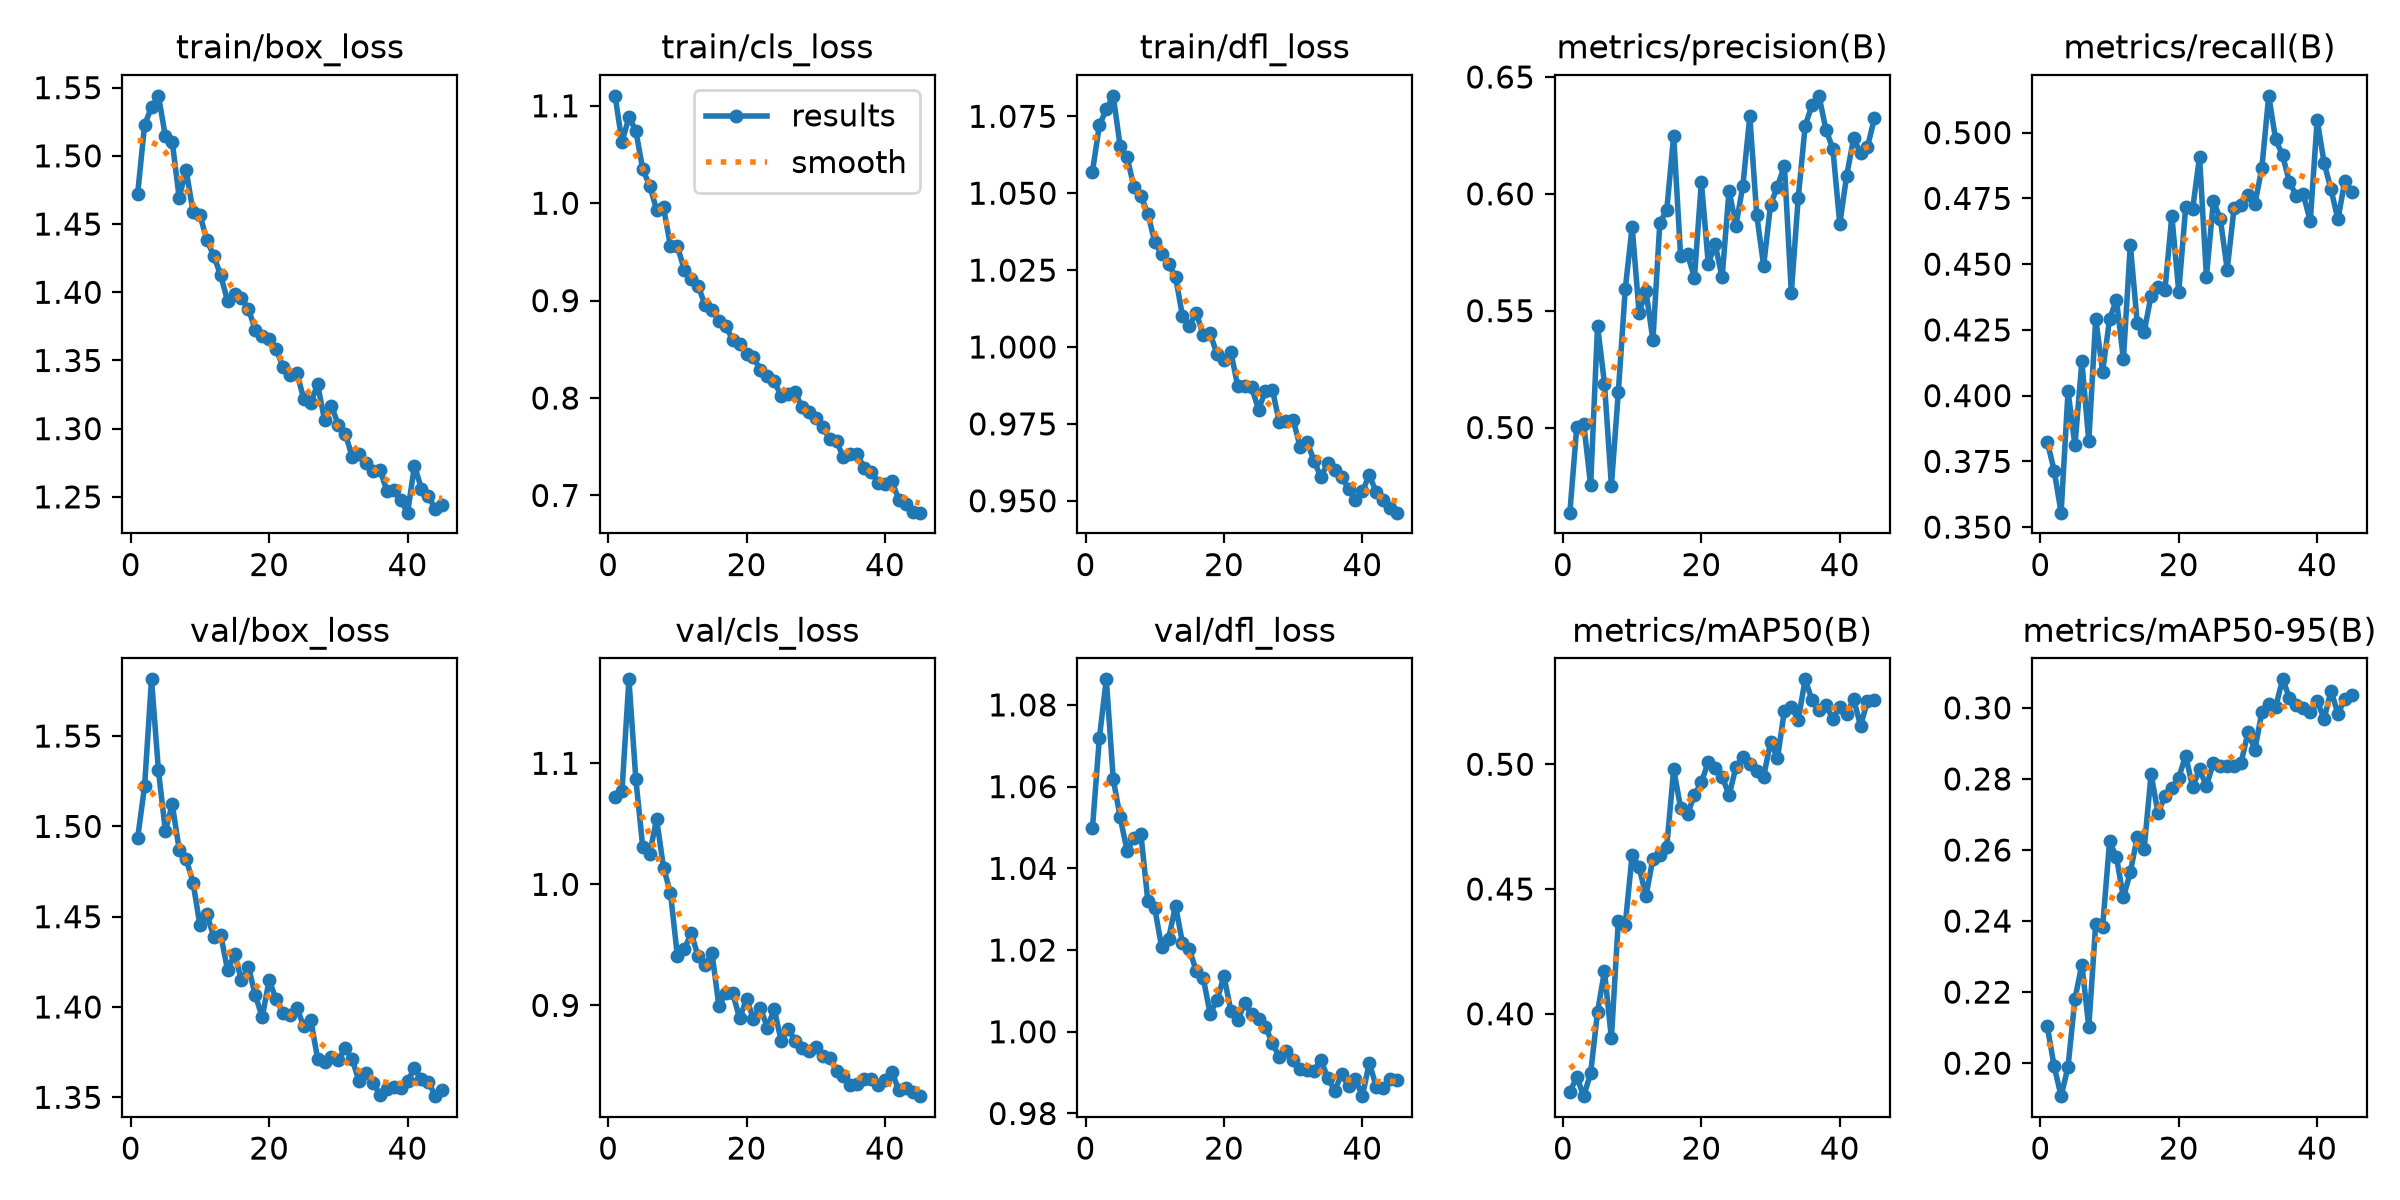

Source data for this figure (header and first rows):
epoch, time, train/box_loss, train/cls_loss, train/dfl_loss, metrics/precision(B), metrics/recall(B), metrics/mAP50(B), metrics/mAP50-95(B), val/box_loss, val/cls_loss, val/dfl_loss, lr/pg0, lr/pg1, lr/pg2
1, 42.27, 1.472, 1.11, 1.057, 0.4636, 0.3825, 0.3687, 0.2104, 1.494, 1.072, 1.05, 0.0003674, 0.0003674, 0.0003674
2, 71.3, 1.523, 1.063, 1.072, 0.5004, 0.3715, 0.3747, 0.1991, 1.522, 1.077, 1.072, 0.0007231, 0.0007231, 0.0007231
3, 99.98, 1.536, 1.088, 1.077, 0.5017, 0.3555, 0.367, 0.1907, 1.581, 1.169, 1.086, 0.001064, 0.001064, 0.001064
4, 128.8, 1.544, 1.075, 1.082, 0.4752, 0.4016, 0.3762, 0.199, 1.531, 1.087, 1.062, 0.001045, 0.001045, 0.001045
5, 157.1, 1.514, 1.035, 1.065, 0.5435, 0.3811, 0.4007, 0.2181, 1.498, 1.031, 1.053, 0.001023, 0.001023, 0.001023
6, 186.8, 1.51, 1.018, 1.062, 0.5188, 0.413, 0.4171, 0.2277, 1.512, 1.025, 1.044, 0.001001, 0.001001, 0.001001
7, 216.2, 1.469, 0.9934, 1.052, 0.4752, 0.3827, 0.3901, 0.2102, 1.487, 1.054, 1.047, 0.000979, 0.000979, 0.000979
8, 246.1, 1.49, 0.9956, 1.049, 0.5151, 0.4293, 0.4372, 0.2392, 1.482, 1.014, 1.048, 0.000957, 0.000957, 0.000957
9, 280, 1.459, 0.9562, 1.043, 0.5592, 0.4091, 0.4357, 0.2384, 1.469, 0.9931, 1.032, 0.000935, 0.000935, 0.000935
10, 310.1, 1.457, 0.9559, 1.034, 0.5859, 0.4291, 0.4637, 0.2624, 1.445, 0.9411, 1.03, 0.000913, 0.000913, 0.000913
11, 340.1, 1.438, 0.9318, 1.03, 0.5492, 0.4364, 0.4588, 0.2579, 1.452, 0.9464, 1.021, 0.000891, 0.000891, 0.000891
12, 369.7, 1.427, 0.9221, 1.027, 0.5583, 0.4138, 0.4472, 0.2466, 1.439, 0.9597, 1.023, 0.000869, 0.000869, 0.000869
13, 399.1, 1.412, 0.9153, 1.023, 0.5374, 0.4574, 0.4622, 0.2537, 1.44, 0.9405, 1.031, 0.000847, 0.000847, 0.000847
14, 428.3, 1.393, 0.8954, 1.01, 0.5876, 0.4276, 0.4636, 0.2637, 1.42, 0.9329, 1.022, 0.000825, 0.000825, 0.000825
15, 457.8, 1.399, 0.8902, 1.007, 0.593, 0.4243, 0.4669, 0.2603, 1.429, 0.9435, 1.02, 0.000803, 0.000803, 0.000803
16, 487, 1.396, 0.8794, 1.011, 0.6249, 0.438, 0.498, 0.2813, 1.415, 0.8995, 1.015, 0.000781, 0.000781, 0.000781
17, 516.7, 1.388, 0.8739, 1.004, 0.5734, 0.4411, 0.4825, 0.2704, 1.422, 0.9102, 1.013, 0.000759, 0.000759, 0.000759
18, 546.1, 1.372, 0.8597, 1.004, 0.5741, 0.4401, 0.4799, 0.2751, 1.406, 0.9099, 1.004, 0.000737, 0.000737, 0.000737
19, 575.3, 1.368, 0.8557, 0.9977, 0.5642, 0.4684, 0.4877, 0.2774, 1.394, 0.8894, 1.008, 0.000715, 0.000715, 0.000715
20, 604.7, 1.366, 0.8448, 0.9958, 0.6051, 0.4395, 0.4928, 0.2804, 1.415, 0.9053, 1.014, 0.000693, 0.000693, 0.000693
21, 634.2, 1.358, 0.8418, 0.9984, 0.5701, 0.4717, 0.5009, 0.2866, 1.404, 0.8887, 1.005, 0.000671, 0.000671, 0.000671
22, 664.4, 1.345, 0.8287, 0.9872, 0.5783, 0.4709, 0.4986, 0.2777, 1.397, 0.8981, 1.003, 0.000649, 0.000649, 0.000649
23, 693.7, 1.339, 0.8224, 0.9873, 0.5642, 0.4908, 0.4951, 0.2827, 1.396, 0.8817, 1.007, 0.000627, 0.000627, 0.000627
24, 724.5, 1.341, 0.817, 0.9869, 0.6014, 0.4452, 0.4876, 0.278, 1.4, 0.8968, 1.004, 0.0006051, 0.0006051, 0.0006051
25, 754.4, 1.322, 0.8022, 0.9797, 0.5864, 0.4739, 0.4988, 0.2845, 1.389, 0.8709, 1.003, 0.0005831, 0.0005831, 0.0005831
26, 783.8, 1.319, 0.8036, 0.9858, 0.6036, 0.4672, 0.503, 0.2835, 1.393, 0.8808, 1.001, 0.0005611, 0.0005611, 0.0005611
27, 813.7, 1.332, 0.8065, 0.9861, 0.6333, 0.4479, 0.5001, 0.2836, 1.371, 0.871, 0.9972, 0.0005391, 0.0005391, 0.0005391
28, 843.3, 1.306, 0.7905, 0.9755, 0.5909, 0.4715, 0.4971, 0.2838, 1.37, 0.8649, 0.9938, 0.0005171, 0.0005171, 0.0005171
29, 873, 1.317, 0.7857, 0.9758, 0.5692, 0.4724, 0.495, 0.2845, 1.372, 0.8626, 0.9954, 0.0004951, 0.0004951, 0.0004951
30, 902.2, 1.303, 0.779, 0.9763, 0.5954, 0.4765, 0.509, 0.2931, 1.371, 0.8654, 0.9931, 0.0004731, 0.0004731, 0.0004731
31, 931.7, 1.296, 0.7703, 0.9676, 0.6031, 0.4729, 0.5024, 0.2882, 1.377, 0.8586, 0.9908, 0.0004511, 0.0004511, 0.0004511
32, 961.1, 1.279, 0.7579, 0.9692, 0.6121, 0.4864, 0.5215, 0.2988, 1.371, 0.8569, 0.9907, 0.0004291, 0.0004291, 0.0004291
33, 990.5, 1.281, 0.7555, 0.9631, 0.5577, 0.514, 0.5229, 0.3011, 1.359, 0.846, 0.9905, 0.0004071, 0.0004071, 0.0004071
34, 1020, 1.275, 0.7391, 0.9577, 0.5983, 0.4974, 0.5178, 0.3003, 1.364, 0.8418, 0.9931, 0.0003851, 0.0003851, 0.0003851
35, 1050, 1.269, 0.7426, 0.9624, 0.6291, 0.4914, 0.534, 0.308, 1.358, 0.8344, 0.9888, 0.0003631, 0.0003631, 0.0003631
36, 1079, 1.27, 0.7422, 0.96, 0.6381, 0.4812, 0.5256, 0.3028, 1.351, 0.8348, 0.9855, 0.0003411, 0.0003411, 0.0003411
37, 1108, 1.255, 0.7281, 0.9577, 0.6419, 0.4759, 0.5219, 0.3008, 1.355, 0.8391, 0.9897, 0.0003191, 0.0003191, 0.0003191
38, 1138, 1.255, 0.724, 0.9539, 0.6274, 0.4765, 0.5236, 0.2999, 1.356, 0.8388, 0.9866, 0.0002971, 0.0002971, 0.0002971
39, 1167, 1.248, 0.7133, 0.9501, 0.6192, 0.4663, 0.5183, 0.2989, 1.355, 0.834, 0.9885, 0.0002751, 0.0002751, 0.0002751
40, 1200, 1.238, 0.7116, 0.953, 0.5871, 0.5049, 0.5231, 0.302, 1.359, 0.8381, 0.9842, 0.0002531, 0.0002531, 0.0002531
41, 1240, 1.273, 0.7144, 0.9584, 0.6078, 0.4885, 0.5201, 0.2969, 1.366, 0.8452, 0.9925, 0.0002311, 0.0002311, 0.0002311
42, 1268, 1.256, 0.6957, 0.9528, 0.6238, 0.4784, 0.5262, 0.3049, 1.36, 0.8297, 0.9866, 0.0002091, 0.0002091, 0.0002091
43, 1297, 1.251, 0.6914, 0.9501, 0.6175, 0.467, 0.5155, 0.2983, 1.359, 0.8319, 0.9863, 0.0001871, 0.0001871, 0.0001871
44, 1325, 1.241, 0.6831, 0.9478, 0.62, 0.4818, 0.5252, 0.3025, 1.351, 0.8281, 0.9885, 0.0001651, 0.0001651, 0.0001651
45, 1354, 1.244, 0.6823, 0.9461, 0.6323, 0.4775, 0.5258, 0.3037, 1.354, 0.825, 0.9882, 0.0001431, 0.0001431, 0.0001431
